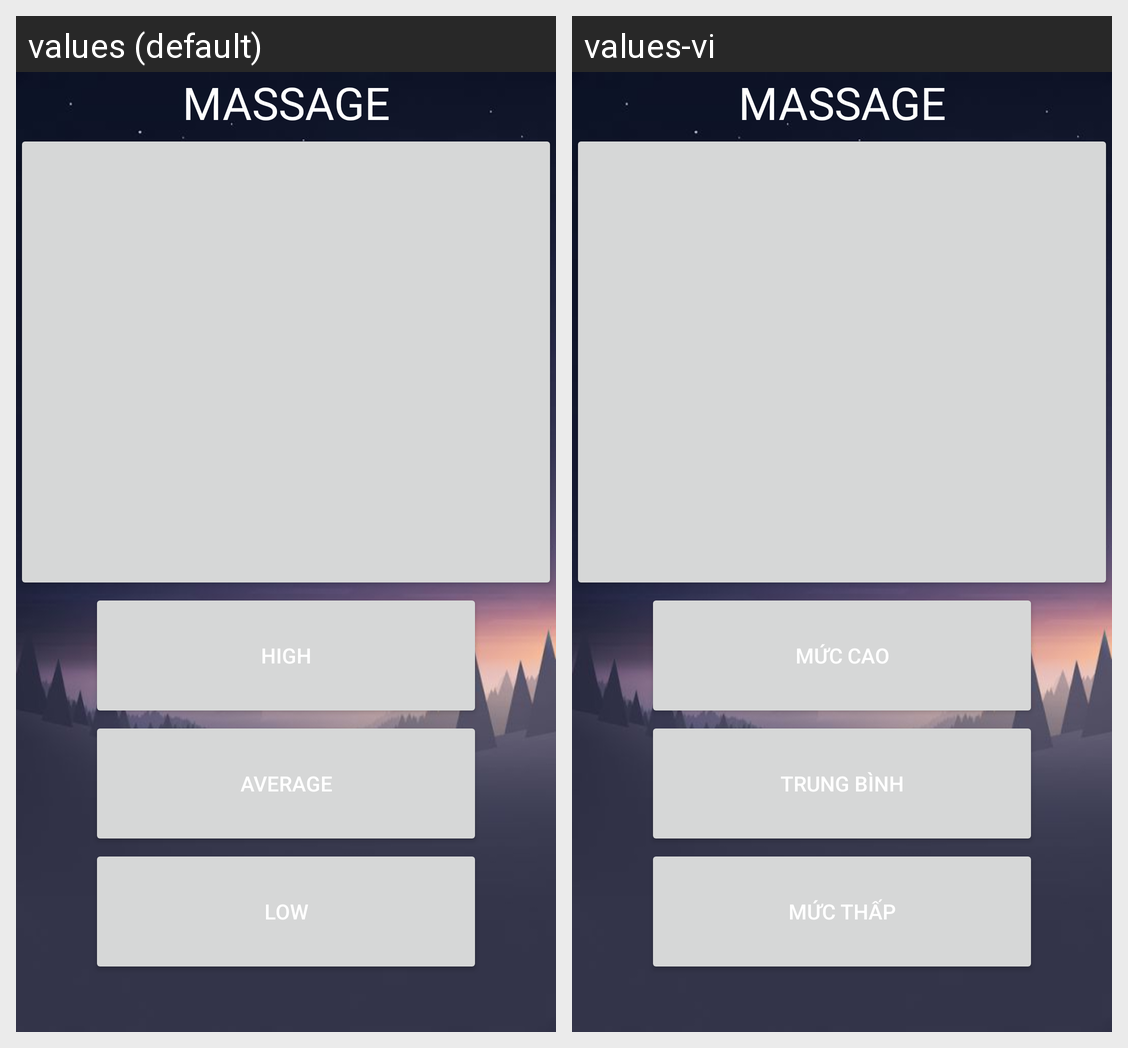

Strings drawn on this Android screen and how each of the app's shown locales translates them:
Android screen res/layout/activity_massage.xml rendered under 2 locales, left to right: values (default), values-vi. Device: Nexus 5 (rendered at 1080×1920; each locale shown at half size, 540×960, under a caption strip naming it); theme AppTheme.
Strings drawn on this screen, with the default value and each locale's value (text and hints the layout hard-codes, and strings that could not be matched under every locale, appear in the picture but are not listed):

massage
  values: MASSAGE
  values-vi: MASSAGE

high
  values: HIGH
  values-vi: Mức cao

average
  values: AVERAGE
  values-vi: Trung bình

low
  values: LOW
  values-vi: Mức thấp
